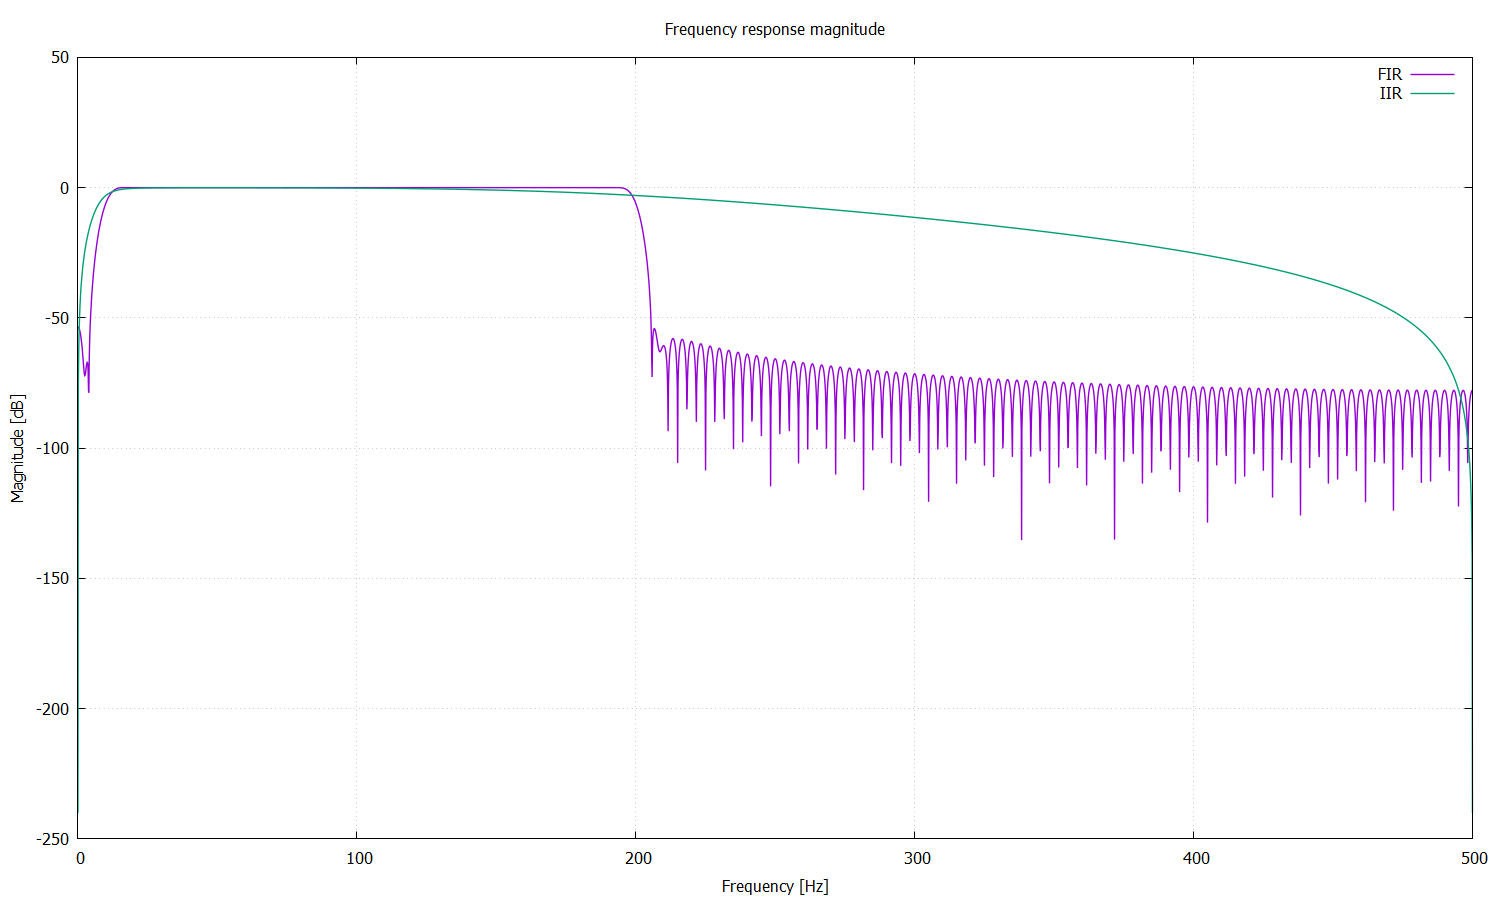

The file beside this chart, header and first rows:
Frequency [Hz], FIR, IIR
0.000000000000000000e+00, -5.352439224215690672e+01, -2.400000000000000000e+02
1.221001221001220965e-01, -5.357221490962349719e+01, -7.653707171815433696e+01
2.442002442002441931e-01, -5.371607898036334916e+01, -6.449587078123647643e+01
3.663003663003662758e-01, -5.395717729737167190e+01, -5.745222242471424323e+01
4.884004884004883862e-01, -5.429751234758631995e+01, -5.245468386625344692e+01
6.105006105006104411e-01, -5.473991381544477974e+01, -4.857831124922800825e+01
7.326007326007325515e-01, -5.528805338199809682e+01, -4.541111671886233125e+01
8.547008547008546619e-01, -5.594644256404360760e+01, -4.273334057662916052e+01
9.768009768009767724e-01, -5.672038719213733771e+01, -4.041381330659731219e+01
1.098901098901098772e+00, -5.761584991380453147e+01, -3.836793552802922136e+01
1.221001221001220882e+00, -5.863913156348545641e+01, -3.653795118573081879e+01
1.343101343101342993e+00, -5.979620852622546323e+01, -3.488267317298327441e+01
1.465201465201465103e+00, -6.109143116998440348e+01, -3.337169849308589420e+01
1.587301587301587213e+00, -6.252506068746892254e+01, -3.198194689683164427e+01
1.709401709401709324e+00, -6.408876370341691597e+01, -3.069548592777364249e+01
1.831501831501831434e+00, -6.575775008587233117e+01, -2.949810814634828304e+01
1.953601953601953545e+00, -6.747818422534091098e+01, -2.837836846555483561e+01
2.075702075702075433e+00, -6.915046578926376242e+01, -2.732691383489780179e+01
2.197802197802197544e+00, -7.061656798127222601e+01, -2.633600480207244487e+01
2.319902319902319654e+00, -7.167440936804280227e+01, -2.539916659083172590e+01
2.442002442002441764e+00, -7.214610972990145399e+01, -2.451092976832564219e+01
2.564102564102563875e+00, -7.197881350446083104e+01, -2.366663423498918917e+01
2.686202686202685985e+00, -7.128668577114015648e+01, -2.286227883680558293e+01
2.808302808302808096e+00, -7.028670408307023365e+01, -2.209440441505798347e+01
2.930402930402930206e+00, -6.920202259512096532e+01, -2.136000174316094657e+01
3.052503052503052317e+00, -6.821264378127415284e+01, -2.065643824621345459e+01
3.174603174603174427e+00, -6.745792093069263728e+01, -1.998139907649752445e+01
3.296703296703296537e+00, -6.706533725588700179e+01, -1.933283928855978928e+01
3.418803418803418648e+00, -6.719672401390734251e+01, -1.870894468725499848e+01
3.540903540903540758e+00, -6.814024267081886421e+01, -1.810809951854707478e+01
3.663003663003662869e+00, -7.060446111326865548e+01, -1.752885960753301475e+01
3.785103785103784979e+00, -7.762660016886981396e+01, -1.696992986868627185e+01
3.907203907203907089e+00, -7.876295255480401636e+01, -1.643014535241768215e+01
4.029304029304029200e+00, -6.668858300631855229e+01, -1.590845517230489570e+01
4.151404151404150866e+00, -6.062369614625688286e+01, -1.540390879453447326e+01
4.273504273504273421e+00, -5.625639582672811656e+01, -1.491564427652424385e+01
4.395604395604395087e+00, -5.273267696615712197e+01, -1.444287812339201693e+01
4.517704517704517642e+00, -4.972791573812983756e+01, -1.398489649474052143e+01
4.639804639804639308e+00, -4.708207301735007633e+01, -1.354104754447762105e+01
4.761904761904761862e+00, -4.470356439076081045e+01, -1.311073471625787512e+01
4.884004884004883529e+00, -4.253456483107540009e+01, -1.269341084890605131e+01
5.006105006105006083e+00, -4.053591464477163697e+01, -1.228857297178809915e+01
5.128205128205127750e+00, -3.867966564852972056e+01, -1.189575769073024958e+01
5.250305250305250304e+00, -3.694504276724268266e+01, -1.151453708192553904e+01
5.372405372405371971e+00, -3.531609455907216244e+01, -1.114451502499961677e+01
5.494505494505494525e+00, -3.378024664396905052e+01, -1.078532391764561105e+01
5.616605616605616191e+00, -3.232736887850207097e+01, -1.043662172364633633e+01
5.738705738705738746e+00, -3.094915019071702389e+01, -1.009808931369079055e+01
5.860805860805860412e+00, -2.963866571882178391e+01, -9.769428064859729588e+00
5.982905982905982967e+00, -2.839006860752025219e+01, -9.450357689975497522e+00
6.105006105006104633e+00, -2.719836518682448911e+01, -9.140614272406335061e+00
6.227106227106227188e+00, -2.605924746944349124e+01, -8.839948485643882137e+00
6.349206349206348854e+00, -2.496896600721466797e+01, -8.548123980036180569e+00
6.471306471306471408e+00, -2.392423177545272139e+01, -8.264915921617642880e+00
6.593406593406593075e+00, -2.292213933456537234e+01, -7.990109670080275173e+00
6.715506715506715629e+00, -2.196010585473911902e+01, -7.723499584703782617e+00
6.837606837606837296e+00, -2.103582214939311612e+01, -7.464887948453236888e+00
6.959706959706959850e+00, -2.014721292621967308e+01, -7.214084001633097820e+00
7.081807081807081516e+00, -1.929240420285051627e+01, -6.970903077435170125e+00
7.203907203907204071e+00, -1.846969635560054357e+01, -6.735165832405984432e+00
... 4,036 more rows
